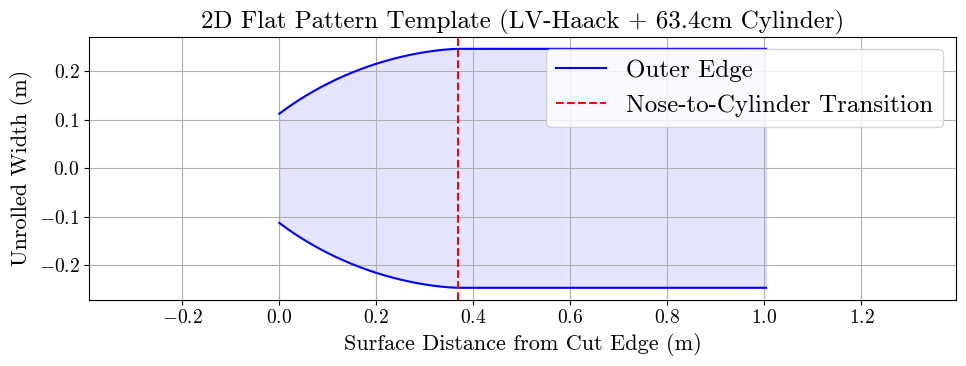

The matplotlib source for this figure:
import numpy as np
import matplotlib.pyplot as plt
import pandas as pd

plt.rcParams.update({
    'font.size': 18,
    'axes.titlesize': 18,
    'axes.labelsize': 16,
    'xtick.labelsize': 14,
    'ytick.labelsize': 14,
    "text.usetex": False,
    "font.family": "serif",
    "font.serif": ["cmr10"],
    "mathtext.fontset": "cm",
    "axes.formatter.use_mathtext": True,
})

# --- Dimensions ---
R = 0.076          
L_nose = 0.456     
# Dynamically calculates cylinder length to hit 1.2m exactly    
C_haack = 1/3      
num_gores = 1      
cutoff = 0.090 
L_cyl = 1.0 - L_nose + cutoff    

# --- 1. Nosecone Geometry ---
x_nose = np.linspace(cutoff, L_nose, 1000)

theta = np.arccos(1 - (2 * x_nose) / L_nose)
r_nose = (R / np.sqrt(np.pi)) * np.sqrt(theta - (np.sin(2*theta)/2) + C_haack * (np.sin(theta)**3))

s_nose = np.zeros_like(x_nose)
for i in range(1, len(x_nose)):
    dx = x_nose[i] - x_nose[i-1]
    dr = r_nose[i] - r_nose[i-1]
    s_nose[i] = s_nose[i-1] + np.sqrt(dx**2 + dr**2)

# --- 2. Cylinder Geometry ---
x_cyl = np.linspace(0, L_cyl, 100)
r_cyl = np.full_like(x_cyl, R)

s_cyl = s_nose[-1] + x_cyl

# --- 3. Combine and Unroll ---
s_total = np.concatenate((s_nose, s_cyl))
r_total = np.concatenate((r_nose, r_cyl))

circumference = ((2 * np.pi * r_total) / num_gores) + 0.015

y_top = circumference / 2
y_bottom = -circumference / 2

# --- 4. Export to CSV ---
flat_pattern_df = pd.DataFrame({
    'Surface_Distance_m (X)': s_total,
    'Top_Edge_m (Y)': y_top,
    'Bottom_Edge_m (Y)': y_bottom
})
flat_pattern_df.to_csv("./nosecone_vinyl_template.csv", index=False)
print("Saved raw coordinates to 'nosecone_vinyl_template.csv'")

# --- 5. Export HIGH-DEF Vector Marble SVG ---
x_mm = s_total * 1000
y_top_mm = y_top * 1000
y_bottom_mm = y_bottom * 1000

width_mm = np.max(x_mm)
height_mm = np.max(y_top_mm) - np.min(y_bottom_mm)

max_y = np.max(y_top_mm)
y_top_svg = max_y - y_top_mm
y_bottom_svg = max_y - y_bottom_mm

points_str = ""
for x, y in zip(x_mm, y_top_svg):
    points_str += f"{x:.3f},{y:.3f} "
for x, y in zip(reversed(x_mm), reversed(y_bottom_svg)):
    points_str += f"{x:.3f},{y:.3f} "

svg_content = f'''<svg xmlns="http://www.w3.org/2000/svg" width="{width_mm}mm" height="{height_mm}mm" viewBox="0 0 {width_mm} {height_mm}">
    <defs>
        <linearGradient id="marbleColors" x1="0%" y1="0%" x2="100%" y2="100%">
            <stop offset="0%" stop-color="#ffffff"/>
            <stop offset="20%" stop-color="#c2e0ff"/> 
            <stop offset="45%" stop-color="#ffffff"/>
            <stop offset="70%" stop-color="#e0c2ed"/> 
            <stop offset="100%" stop-color="#ffffff"/>
        </linearGradient>

        <filter id="marbleFilter" filterUnits="userSpaceOnUse" x="-500" y="-500" width="{width_mm + 1000}" height="{height_mm + 1000}">
            <feTurbulence type="fractalNoise" baseFrequency="0.005 0.009" numOctaves="5" result="turbulence"/>
            <feDisplacementMap in="SourceGraphic" in2="turbulence" scale="250" xChannelSelector="R" yChannelSelector="G"/>
        </filter>
        
        <clipPath id="nosecone-cutout">
            <polygon points="{points_str.strip()}"/>
        </clipPath>
    </defs>
    
    <g clip-path="url(#nosecone-cutout)">
        <rect x="-500" y="-500" width="{width_mm + 1000}" height="{height_mm + 1000}" fill="url(#marbleColors)" filter="url(#marbleFilter)" />
    </g>
    
    <polygon points="{points_str.strip()}" fill="none" stroke="black" stroke-width="1"/>
</svg>'''

with open("nosecone_vinyl_template.svg", "w") as f:
    f.write(svg_content)
print("Saved High-Def vector marble path to 'nosecone_vinyl_template.svg'")

# --- 6. Plot the Template Shape (Preview) ---
plt.figure(figsize=(10, 4))
plt.plot(s_total, y_top, 'b-', label='Outer Edge')
plt.plot(s_total, y_bottom, 'b-')
plt.fill_between(s_total, y_top, y_bottom, color='blue', alpha=0.1)

plt.title(f"2D Flat Pattern Template (LV-Haack + {L_cyl*100:.1f}cm Cylinder)")
plt.xlabel("Surface Distance from Cut Edge (m)")
plt.ylabel("Unrolled Width (m)")
plt.axvline(x=s_nose[-1], color='r', linestyle='--', label='Nose-to-Cylinder Transition')
plt.legend()
plt.grid(True)
plt.axis('equal') 
plt.tight_layout()
plt.savefig("./nosecone_vinyl_template.png", dpi=300)
plt.show()
